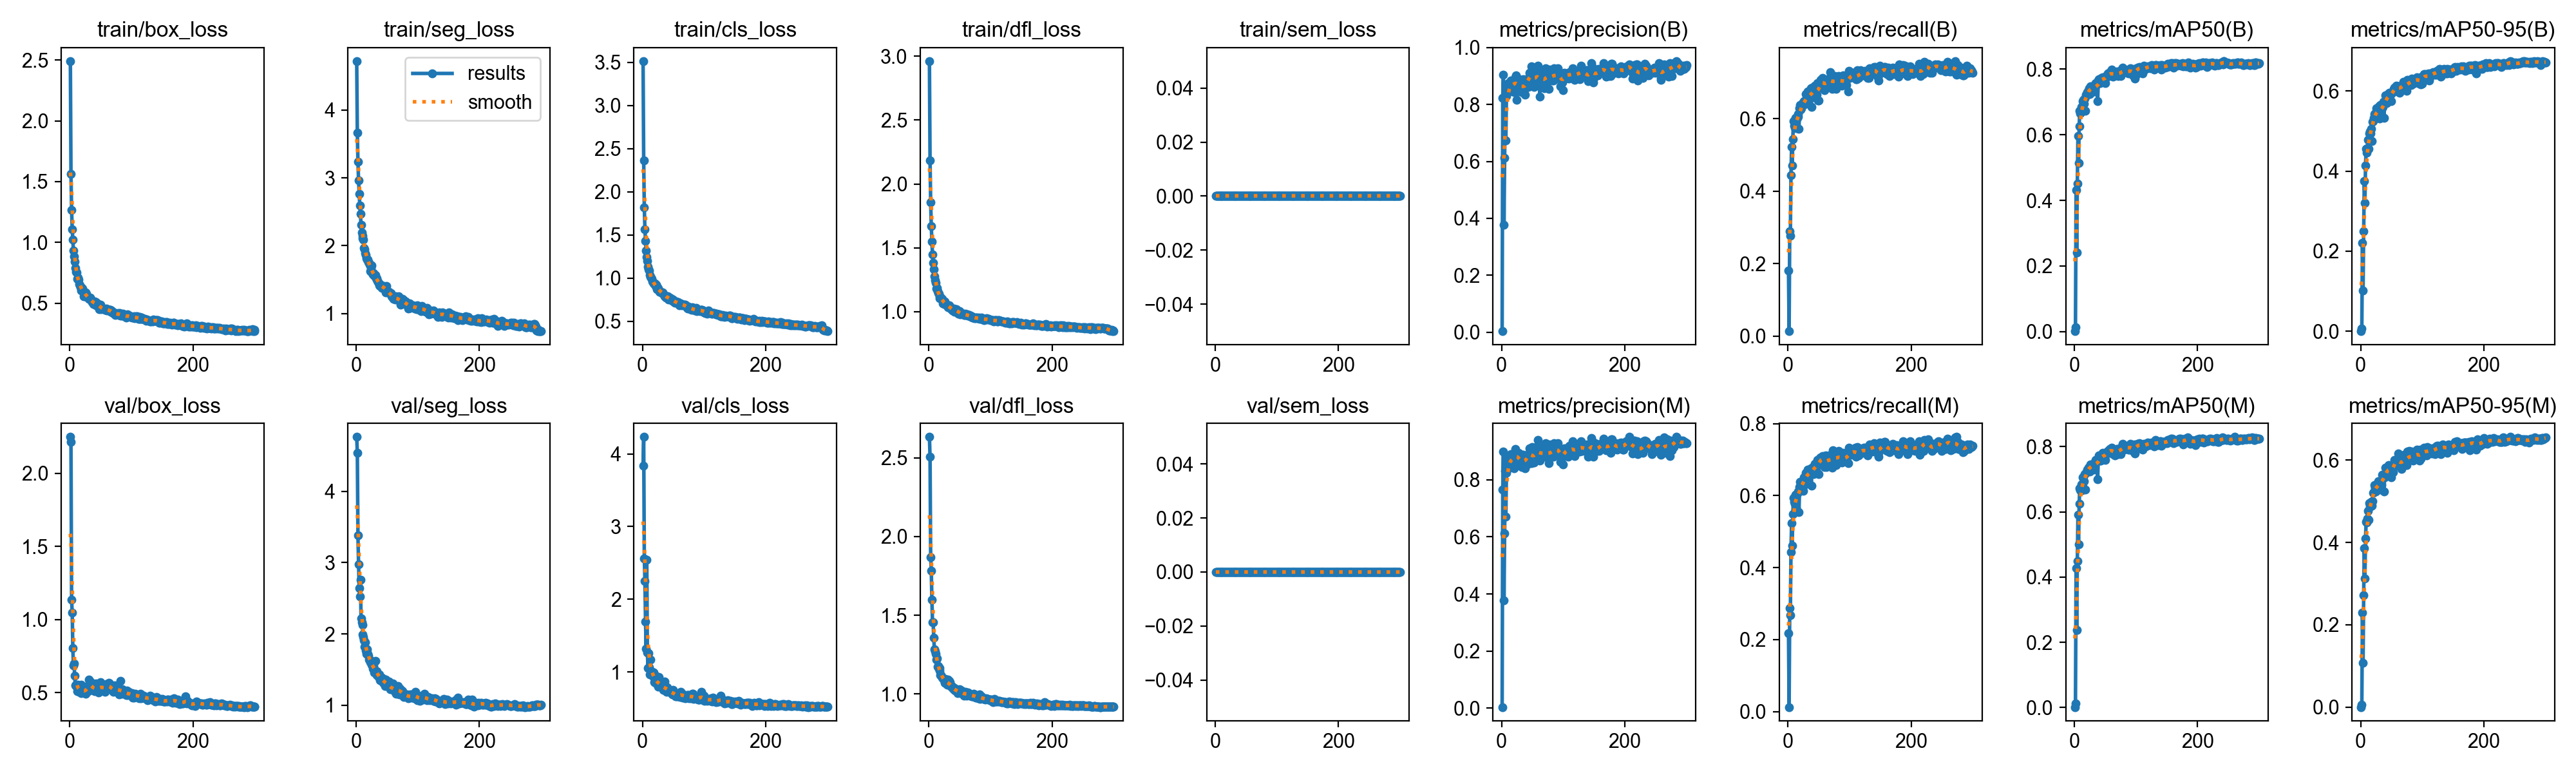

The data file committed next to this chart (first rows):
epoch, time, train/box_loss, train/seg_loss, train/cls_loss, train/dfl_loss, train/sem_loss, metrics/precision(B), metrics/recall(B), metrics/mAP50(B), metrics/mAP50-95(B), metrics/precision(M), metrics/recall(M), metrics/mAP50(M), metrics/mAP50-95(M), val/box_loss, val/seg_loss, val/cls_loss, val/dfl_loss, val/sem_loss, lr/pg0, lr/pg1, lr/pg2
1, 19.76, 2.491, 4.724, 3.513, 2.962, 0, 0.00326, 0.1802, 0.00089, 0.00019, 0.00396, 0.2183, 0.00161, 0.00036, 2.248, 4.76, 3.842, 2.632, 0, 0.0003256, 0.0003256, 0.06777
2, 34.8, 1.565, 3.669, 2.36, 2.184, 0, 0.8235, 0.01335, 0.01346, 0.00643, 0.7647, 0.01239, 0.01265, 0.00657, 2.213, 4.537, 4.234, 2.505, 0, 0.0006567, 0.0006567, 0.03477
3, 50.38, 1.267, 3.237, 1.819, 1.858, 0, 0.9044, 0.2885, 0.4319, 0.2204, 0.8984, 0.2866, 0.4281, 0.2292, 1.136, 3.379, 2.562, 1.868, 0, 0.0009857, 0.0009857, 0.001761
4, 65.31, 1.107, 2.963, 1.562, 1.67, 0, 0.3764, 0.2764, 0.2405, 0.1014, 0.3767, 0.2674, 0.237, 0.1075, 1.045, 2.979, 2.253, 1.783, 0, 0.0009901, 0.0009901, 0.0009901
5, 81.27, 1.025, 2.767, 1.431, 1.551, 0, 0.6123, 0.4433, 0.4509, 0.2494, 0.6116, 0.4433, 0.4487, 0.2712, 0.8046, 2.644, 1.688, 1.599, 0, 0.0009868, 0.0009868, 0.0009868
6, 96.77, 0.9329, 2.598, 1.322, 1.447, 0, 0.8266, 0.5225, 0.5967, 0.3748, 0.8311, 0.5234, 0.5914, 0.3859, 0.6875, 2.521, 1.316, 1.456, 0, 0.0009835, 0.0009835, 0.0009835
7, 112.8, 0.8818, 2.468, 1.249, 1.381, 0, 0.6746, 0.47, 0.5144, 0.3215, 0.671, 0.4607, 0.4998, 0.3128, 0.6982, 2.762, 2.54, 1.455, 0, 0.0009802, 0.0009802, 0.0009802
8, 128.6, 0.8425, 2.303, 1.197, 1.335, 0, 0.8309, 0.5434, 0.6264, 0.4133, 0.8246, 0.5481, 0.6238, 0.4095, 0.6144, 2.22, 1.265, 1.358, 0, 0.0009769, 0.0009769, 0.0009769
9, 143.4, 0.7916, 2.19, 1.133, 1.277, 0, 0.8652, 0.5935, 0.6734, 0.4558, 0.8638, 0.5925, 0.6718, 0.4499, 0.5512, 2.159, 1.053, 1.285, 0, 0.0009736, 0.0009736, 0.0009736
10, 159.1, 0.758, 2.143, 1.1, 1.244, 0, 0.8427, 0.5806, 0.6649, 0.4469, 0.8389, 0.5834, 0.6665, 0.4491, 0.554, 2.13, 1.255, 1.271, 0, 0.0009703, 0.0009703, 0.0009703
11, 174.9, 0.7534, 2.108, 1.085, 1.225, 0, 0.8763, 0.5758, 0.676, 0.4579, 0.8805, 0.5777, 0.6744, 0.4583, 0.542, 1.989, 1.063, 1.253, 0, 0.000967, 0.000967, 0.000967
12, 190.6, 0.6996, 2.086, 1.038, 1.183, 0, 0.8565, 0.6015, 0.6844, 0.4777, 0.8524, 0.6025, 0.6833, 0.4765, 0.509, 1.954, 0.9631, 1.216, 0, 0.0009637, 0.0009637, 0.0009637
13, 206.1, 0.708, 1.968, 1.014, 1.184, 0, 0.8465, 0.573, 0.6719, 0.4559, 0.8469, 0.5644, 0.6666, 0.4552, 0.5528, 1.915, 1.169, 1.226, 0, 0.0009604, 0.0009604, 0.0009604
14, 222, 0.6949, 1.948, 1.008, 1.163, 0, 0.8632, 0.6025, 0.7031, 0.4953, 0.8685, 0.6034, 0.705, 0.4954, 0.5084, 1.821, 0.9883, 1.171, 0, 0.0009571, 0.0009571, 0.0009571
15, 237.4, 0.655, 1.891, 0.988, 1.143, 0, 0.8851, 0.602, 0.7065, 0.4997, 0.8907, 0.6058, 0.7084, 0.4884, 0.5071, 1.882, 1.003, 1.179, 0, 0.0009538, 0.0009538, 0.0009538
16, 252, 0.6443, 1.863, 0.9622, 1.139, 0, 0.8483, 0.6129, 0.6948, 0.4952, 0.8487, 0.6101, 0.6942, 0.4876, 0.5244, 1.77, 0.9962, 1.16, 0, 0.0009505, 0.0009505, 0.0009505
17, 267.8, 0.6325, 1.812, 0.9558, 1.119, 0, 0.8764, 0.6063, 0.7101, 0.5054, 0.8806, 0.6116, 0.7149, 0.4989, 0.518, 1.72, 0.9417, 1.148, 0, 0.0009472, 0.0009472, 0.0009472
18, 283, 0.6045, 1.793, 0.9379, 1.103, 0, 0.8685, 0.572, 0.6722, 0.4756, 0.8819, 0.5548, 0.6688, 0.4885, 0.5558, 1.788, 0.9871, 1.165, 0, 0.0009439, 0.0009439, 0.0009439
19, 298.6, 0.6295, 1.794, 0.9283, 1.112, 0, 0.8799, 0.6287, 0.7215, 0.523, 0.8768, 0.6234, 0.7198, 0.5004, 0.4981, 1.722, 0.8587, 1.121, 0, 0.0009406, 0.0009406, 0.0009406
20, 313.6, 0.6223, 1.755, 0.9371, 1.112, 0, 0.8433, 0.6368, 0.7207, 0.5259, 0.8414, 0.6373, 0.7215, 0.5198, 0.5089, 1.696, 0.8935, 1.118, 0, 0.0009373, 0.0009373, 0.0009373
21, 329.5, 0.6185, 1.743, 0.9113, 1.101, 0, 0.871, 0.6246, 0.7305, 0.5332, 0.871, 0.6246, 0.7294, 0.5214, 0.5067, 1.639, 0.949, 1.111, 0, 0.000934, 0.000934, 0.000934
22, 345.3, 0.6042, 1.715, 0.9265, 1.1, 0, 0.8948, 0.6282, 0.7295, 0.5425, 0.908, 0.6244, 0.7295, 0.5393, 0.5011, 1.642, 0.8431, 1.105, 0, 0.0009307, 0.0009307, 0.0009307
23, 360, 0.5541, 1.626, 0.8704, 1.067, 0, 0.9014, 0.6362, 0.7362, 0.5417, 0.8964, 0.6349, 0.7349, 0.5318, 0.5065, 1.601, 0.8372, 1.099, 0, 0.0009274, 0.0009274, 0.0009274
24, 375.7, 0.5803, 1.675, 0.8938, 1.073, 0, 0.8915, 0.6422, 0.7422, 0.5443, 0.8901, 0.6407, 0.7377, 0.5349, 0.5186, 1.622, 0.872, 1.095, 0, 0.0009241, 0.0009241, 0.0009241
25, 391.4, 0.5566, 1.706, 0.8709, 1.058, 0, 0.8166, 0.6408, 0.7248, 0.5377, 0.8662, 0.6139, 0.7239, 0.5244, 0.5152, 1.572, 0.8502, 1.088, 0, 0.0009208, 0.0009208, 0.0009208
26, 406.4, 0.5865, 1.594, 0.881, 1.08, 0, 0.8786, 0.6482, 0.747, 0.5567, 0.871, 0.65, 0.7444, 0.5412, 0.493, 1.58, 0.7918, 1.07, 0, 0.0009175, 0.0009175, 0.0009175
27, 422.5, 0.5749, 1.579, 0.8661, 1.067, 0, 0.8912, 0.6402, 0.7435, 0.5465, 0.8846, 0.6454, 0.7441, 0.531, 0.5412, 1.51, 0.9313, 1.095, 0, 0.0009142, 0.0009142, 0.0009142
28, 438, 0.5482, 1.599, 0.8461, 1.053, 0, 0.8721, 0.6433, 0.7363, 0.5434, 0.8943, 0.6311, 0.7313, 0.5297, 0.5196, 1.554, 0.8487, 1.071, 0, 0.0009109, 0.0009109, 0.0009109
29, 452.8, 0.5524, 1.56, 0.8442, 1.055, 0, 0.8571, 0.6683, 0.7424, 0.554, 0.8775, 0.6635, 0.7425, 0.5488, 0.5145, 1.457, 0.7944, 1.064, 0, 0.0009076, 0.0009076, 0.0009076
30, 468.3, 0.5451, 1.553, 0.8435, 1.046, 0, 0.8792, 0.6523, 0.7464, 0.5616, 0.8708, 0.6568, 0.745, 0.5476, 0.5086, 1.499, 0.7932, 1.058, 0, 0.0009043, 0.0009043, 0.0009043
31, 483.4, 0.5332, 1.562, 0.837, 1.036, 0, 0.8463, 0.6492, 0.7316, 0.531, 0.8523, 0.6489, 0.7297, 0.5286, 0.5877, 1.619, 0.8347, 1.091, 0, 0.000901, 0.000901, 0.000901
32, 499.1, 0.5352, 1.518, 0.8307, 1.044, 0, 0.8549, 0.6742, 0.7497, 0.566, 0.8504, 0.6718, 0.746, 0.546, 0.5267, 1.467, 0.7895, 1.06, 0, 0.0008977, 0.0008977, 0.0008977
33, 514, 0.5476, 1.518, 0.8329, 1.052, 0, 0.8427, 0.6511, 0.7324, 0.5414, 0.8451, 0.653, 0.7335, 0.5388, 0.5747, 1.475, 0.8057, 1.082, 0, 0.0008944, 0.0008944, 0.0008944
34, 529.2, 0.5333, 1.501, 0.8191, 1.038, 0, 0.8876, 0.6552, 0.7532, 0.5534, 0.8884, 0.654, 0.7526, 0.5399, 0.5733, 1.424, 0.7492, 1.073, 0, 0.0008911, 0.0008911, 0.0008911
35, 544.5, 0.5169, 1.476, 0.8082, 1.028, 0, 0.8894, 0.6673, 0.7578, 0.5664, 0.8881, 0.6663, 0.7595, 0.5639, 0.5396, 1.422, 0.7482, 1.051, 0, 0.0008878, 0.0008878, 0.0008878
36, 560.6, 0.5057, 1.457, 0.7878, 1.018, 0, 0.8573, 0.6702, 0.7512, 0.5609, 0.859, 0.6711, 0.7557, 0.5564, 0.5424, 1.422, 0.8674, 1.046, 0, 0.0008845, 0.0008845, 0.0008845
37, 575.8, 0.5115, 1.454, 0.7938, 1.023, 0, 0.853, 0.6835, 0.7576, 0.5726, 0.8626, 0.6765, 0.7574, 0.5605, 0.5384, 1.397, 0.761, 1.048, 0, 0.0008812, 0.0008812, 0.0008812
38, 590.9, 0.4916, 1.418, 0.7781, 1.011, 0, 0.8339, 0.6318, 0.7031, 0.5325, 0.8413, 0.6282, 0.7003, 0.5241, 0.5325, 1.429, 0.7864, 1.039, 0, 0.0008779, 0.0008779, 0.0008779
39, 606.1, 0.5043, 1.4, 0.7809, 1.018, 0, 0.8653, 0.6864, 0.766, 0.5754, 0.8636, 0.6762, 0.7612, 0.5578, 0.5158, 1.354, 0.7238, 1.035, 0, 0.0008746, 0.0008746, 0.0008746
40, 622.1, 0.5135, 1.421, 0.787, 1.023, 0, 0.8844, 0.6721, 0.7689, 0.5892, 0.8832, 0.6711, 0.7719, 0.5808, 0.5103, 1.372, 0.788, 1.029, 0, 0.0008713, 0.0008713, 0.0008713
41, 636.9, 0.5021, 1.407, 0.7887, 1.016, 0, 0.8832, 0.6773, 0.7641, 0.5778, 0.8791, 0.6793, 0.7627, 0.5687, 0.5206, 1.377, 0.7546, 1.027, 0, 0.000868, 0.000868, 0.000868
42, 652.4, 0.4792, 1.377, 0.7563, 0.9986, 0, 0.8816, 0.6597, 0.7571, 0.5709, 0.8816, 0.6597, 0.7564, 0.571, 0.5619, 1.383, 0.7415, 1.038, 0, 0.0008647, 0.0008647, 0.0008647
43, 667.7, 0.5086, 1.386, 0.7648, 1.017, 0, 0.8623, 0.6863, 0.7621, 0.5833, 0.855, 0.6801, 0.7563, 0.5708, 0.5184, 1.345, 0.7468, 1.02, 0, 0.0008614, 0.0008614, 0.0008614
44, 683.1, 0.5, 1.396, 0.7765, 1.01, 0, 0.8961, 0.6909, 0.7738, 0.5927, 0.8925, 0.6883, 0.7718, 0.571, 0.5347, 1.316, 0.7396, 1.023, 0, 0.0008581, 0.0008581, 0.0008581
45, 697.8, 0.4983, 1.406, 0.769, 1.018, 0, 0.9126, 0.6806, 0.7734, 0.5818, 0.9099, 0.6831, 0.7759, 0.5875, 0.5396, 1.371, 0.7139, 1.026, 0, 0.0008548, 0.0008548, 0.0008548
46, 713.2, 0.4926, 1.357, 0.7557, 1.008, 0, 0.9071, 0.6796, 0.7762, 0.5953, 0.9084, 0.6805, 0.7797, 0.578, 0.534, 1.321, 0.7178, 1.024, 0, 0.0008515, 0.0008515, 0.0008515
47, 728.8, 0.4887, 1.399, 0.7587, 1.005, 0, 0.8964, 0.6654, 0.77, 0.5949, 0.8929, 0.6644, 0.7702, 0.5822, 0.5019, 1.272, 0.7087, 1.006, 0, 0.0008482, 0.0008482, 0.0008482
48, 743.5, 0.4511, 1.313, 0.7378, 0.9854, 0, 0.8716, 0.6989, 0.7693, 0.5909, 0.8728, 0.6998, 0.7737, 0.5835, 0.5314, 1.364, 0.6908, 1.011, 0, 0.0008449, 0.0008449, 0.0008449
49, 758.3, 0.4633, 1.401, 0.7435, 0.9902, 0, 0.9347, 0.6501, 0.7651, 0.5903, 0.8573, 0.6911, 0.7625, 0.5684, 0.5168, 1.311, 0.7141, 1.008, 0, 0.0008416, 0.0008416, 0.0008416
50, 773.4, 0.4876, 1.328, 0.7562, 1.006, 0, 0.9233, 0.6501, 0.7577, 0.5749, 0.915, 0.6597, 0.7588, 0.5579, 0.5735, 1.305, 0.7497, 1.031, 0, 0.0008383, 0.0008383, 0.0008383
51, 788.3, 0.4516, 1.321, 0.7316, 0.9808, 0, 0.8866, 0.6932, 0.7796, 0.5956, 0.8851, 0.693, 0.7798, 0.5754, 0.5407, 1.277, 0.6906, 1.016, 0, 0.000835, 0.000835, 0.000835
52, 803.9, 0.4574, 1.306, 0.7253, 0.9847, 0, 0.8813, 0.7016, 0.7785, 0.5997, 0.8778, 0.705, 0.783, 0.5839, 0.5288, 1.28, 0.6997, 1.008, 0, 0.0008317, 0.0008317, 0.0008317
53, 819.5, 0.4529, 1.317, 0.7123, 0.9853, 0, 0.8612, 0.7073, 0.7773, 0.597, 0.8601, 0.7064, 0.7781, 0.5705, 0.5515, 1.329, 0.7133, 1.02, 0, 0.0008284, 0.0008284, 0.0008284
54, 835.8, 0.4536, 1.297, 0.7236, 0.9846, 0, 0.9036, 0.7056, 0.7869, 0.6057, 0.8999, 0.7028, 0.7867, 0.5898, 0.5196, 1.268, 0.659, 1.002, 0, 0.0008251, 0.0008251, 0.0008251
55, 852.3, 0.4572, 1.291, 0.7339, 0.9823, 0, 0.8895, 0.7026, 0.7842, 0.6086, 0.8818, 0.7038, 0.786, 0.5997, 0.5226, 1.221, 0.6747, 1, 0, 0.0008218, 0.0008218, 0.0008218
56, 868.9, 0.4505, 1.296, 0.7204, 0.9837, 0, 0.8942, 0.7131, 0.7847, 0.6038, 0.8911, 0.7102, 0.7868, 0.5993, 0.5444, 1.237, 0.6622, 1.005, 0, 0.0008185, 0.0008185, 0.0008185
57, 885.7, 0.4441, 1.252, 0.7142, 0.9746, 0, 0.8914, 0.7035, 0.7798, 0.6093, 0.8851, 0.7053, 0.7817, 0.586, 0.5055, 1.258, 0.6706, 0.9896, 0, 0.0008152, 0.0008152, 0.0008152
58, 901, 0.4419, 1.286, 0.7265, 0.9761, 0, 0.919, 0.6892, 0.7919, 0.6138, 0.9177, 0.6883, 0.7926, 0.5954, 0.5375, 1.225, 0.6609, 1, 0, 0.0008119, 0.0008119, 0.0008119
59, 916.5, 0.457, 1.247, 0.7005, 0.9836, 0, 0.9368, 0.6784, 0.7846, 0.606, 0.9394, 0.6798, 0.7868, 0.5981, 0.5583, 1.22, 0.6968, 1.015, 0, 0.0008086, 0.0008086, 0.0008086
60, 931.4, 0.4387, 1.235, 0.6871, 0.9741, 0, 0.8787, 0.7046, 0.7871, 0.6109, 0.88, 0.7073, 0.7893, 0.5941, 0.5284, 1.308, 0.6607, 0.9973, 0, 0.0008053, 0.0008053, 0.0008053
... 240 more rows
